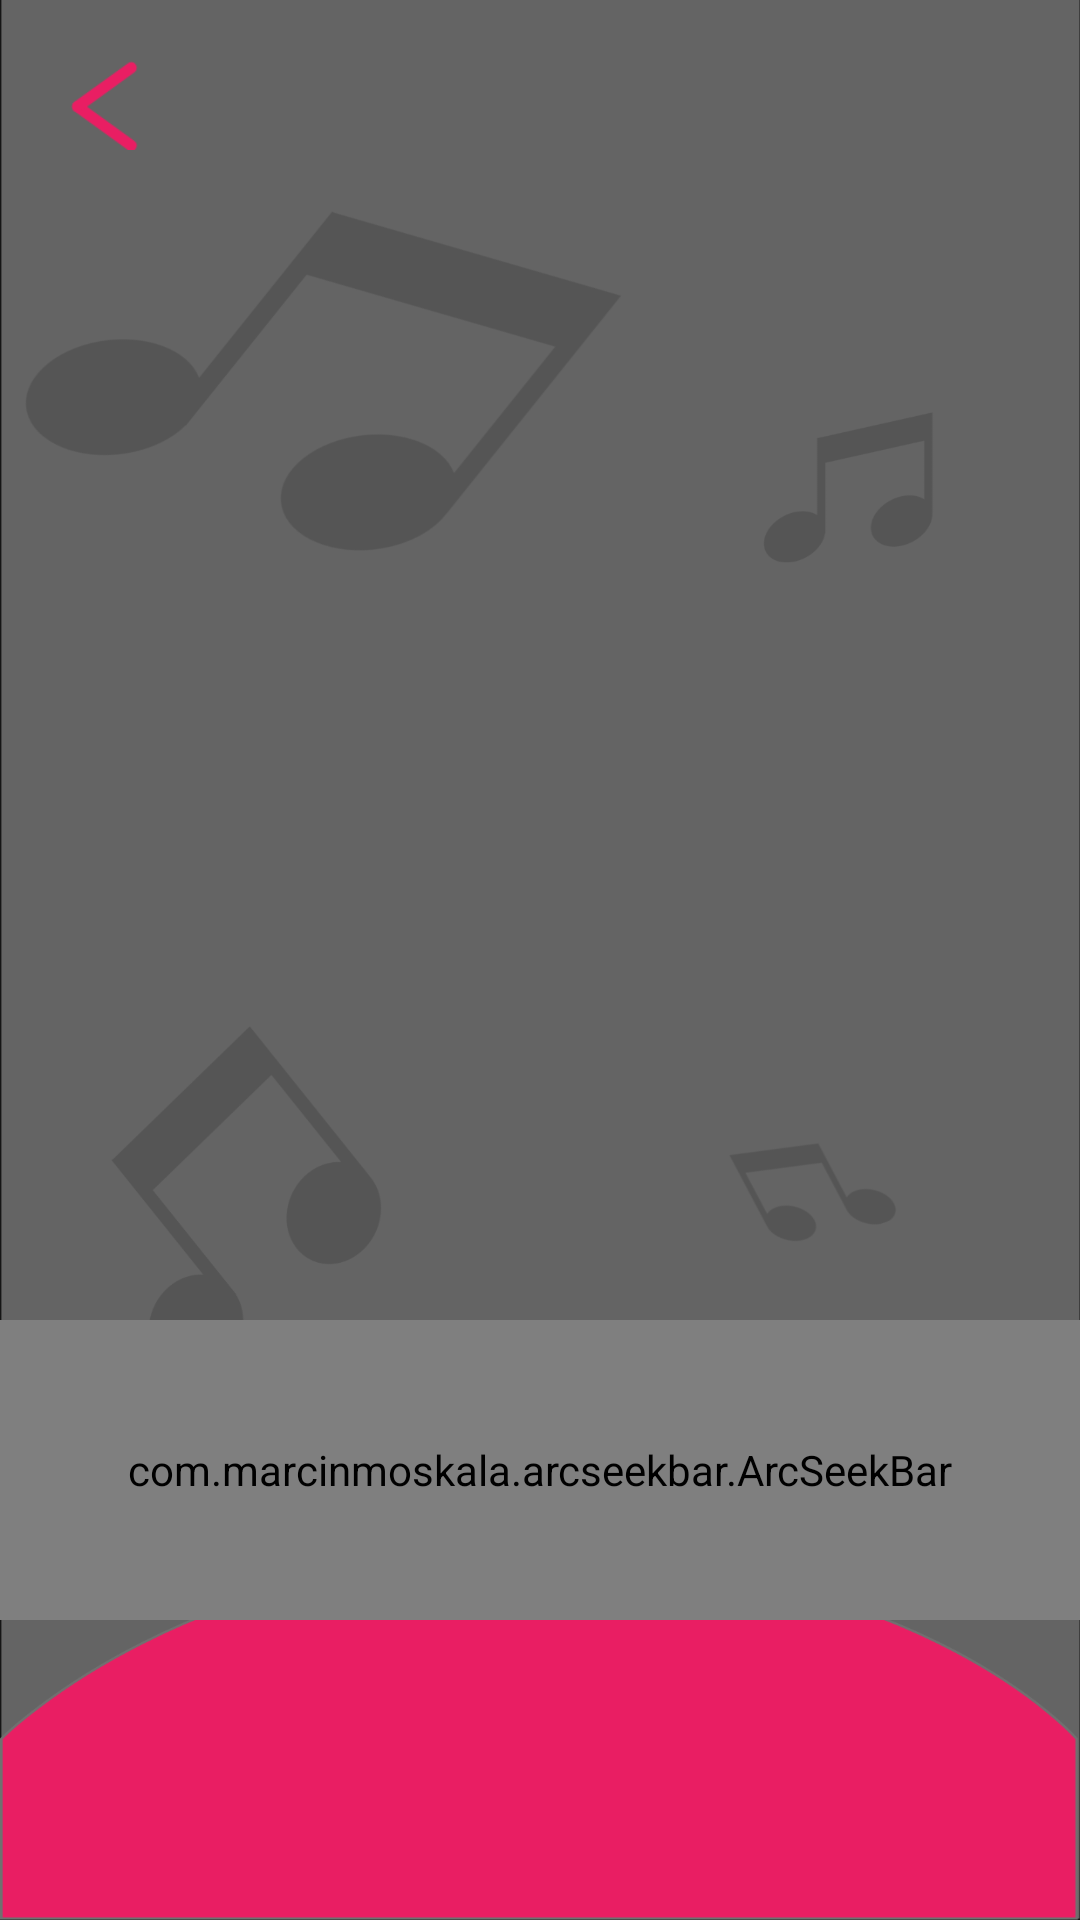

This screen was rendered from an Android layout file. Write that file and the resources it references.
<!-- AndroidManifest.xml: application theme Theme.MusicApp -->
<!-- res/layout/activity_song.xml -->
<?xml version="1.0" encoding="utf-8"?>
<RelativeLayout xmlns:android="http://schemas.android.com/apk/res/android"
    xmlns:app="http://schemas.android.com/apk/res-auto"
    xmlns:tools="http://schemas.android.com/tools"
    android:layout_width="match_parent"
    android:layout_height="match_parent"
    tools:context=".Activity.SongActivity"
    android:background="@drawable/background">

    <ImageView
        android:id="@+id/btnBackSong"
        android:layout_width="50dp"
        android:layout_height="50dp"
        android:layout_margin="10dp"
        android:padding="10dp"
        android:src="@drawable/back"/>

    <com.marcinmoskala.arcseekbar.ArcSeekBar
        android:id="@+id/arcSeekBar"
        android:layout_width="match_parent"
        android:layout_height="100dp"
        android:layout_alignParentBottom="true"
        android:layout_marginBottom="100dp"
        app:progress="50"
        app:progressBackgroundColor="@color/white"
        app:progressBackgroundWidth="10dp"
        app:progressColor="@color/pinkOp"
        app:progressWidth="8dp"
        app:roundEdges="true"
        app:thumb="@drawable/thumb" />

    <ImageView
        android:id="@+id/play"
        android:layout_width="32dp"
        android:layout_height="32dp"
        android:src="@drawable/play"
        android:layout_centerHorizontal="true"
        android:layout_marginTop="650dp"/>

    <ImageView
        android:layout_width="32dp"
        android:layout_height="32dp"
        android:layout_toStartOf="@+id/play"
        android:src="@drawable/previous"
        android:layout_marginTop="650dp"
        android:layout_marginEnd="15dp"/>

    <ImageView
        android:layout_width="32dp"
        android:layout_height="32dp"
        android:src="@drawable/next"
        android:layout_toEndOf="@id/play"
        android:layout_marginTop="650dp"
        android:layout_marginStart="15dp" />
</RelativeLayout>
<!-- resources referenced by this layout -->
<resources>
  <color name="pinkOp">#ED3675</color>
  <color name="white">#FFFFFFFF</color>
  <!-- drawable back: png bitmap (drawable-hdpi, 980 bytes) -->
  <!-- drawable background: png bitmap (drawable-hdpi, 38281 bytes) -->
  <!-- drawable next: png bitmap (drawable-hdpi, 511 bytes) -->
  <!-- drawable play: png bitmap (drawable-hdpi, 352 bytes) -->
  <!-- drawable previous: png bitmap (drawable-hdpi, 594 bytes) -->
  <!-- drawable thumb (drawable) -->
  <?xml version="1.0" encoding="utf-8"?>
  <shape
      android:shape="oval"
      xmlns:android="http://schemas.android.com/apk/res/android">
  <solid
      android:color="@color/white"/>
  <size
      android:width="20dp"
      android:height="20dp"/>
  </shape>
  <style name="Theme.MusicApp" parent="Theme.MaterialComponents.NoActionBar">
          
          <item name="colorPrimary">@color/purple_500</item>
          <item name="colorPrimaryVariant">@color/purple_700</item>
          <item name="colorOnPrimary">@color/white</item>
          
          <item name="colorSecondary">@color/teal_200</item>
          <item name="colorSecondaryVariant">@color/teal_700</item>
          <item name="colorOnSecondary">@color/black</item>
          
          <item name="android:statusBarColor" tools:targetApi="l">?attr/colorPrimaryVariant</item>
          
      </style>
  <color name="purple_500">#ED3675</color>
  <color name="purple_700">#CB1B4D</color>
  <color name="teal_200">#ED3675</color>
  <color name="teal_700">#FF018786</color>
  <color name="black">#FF000000</color>
</resources>
